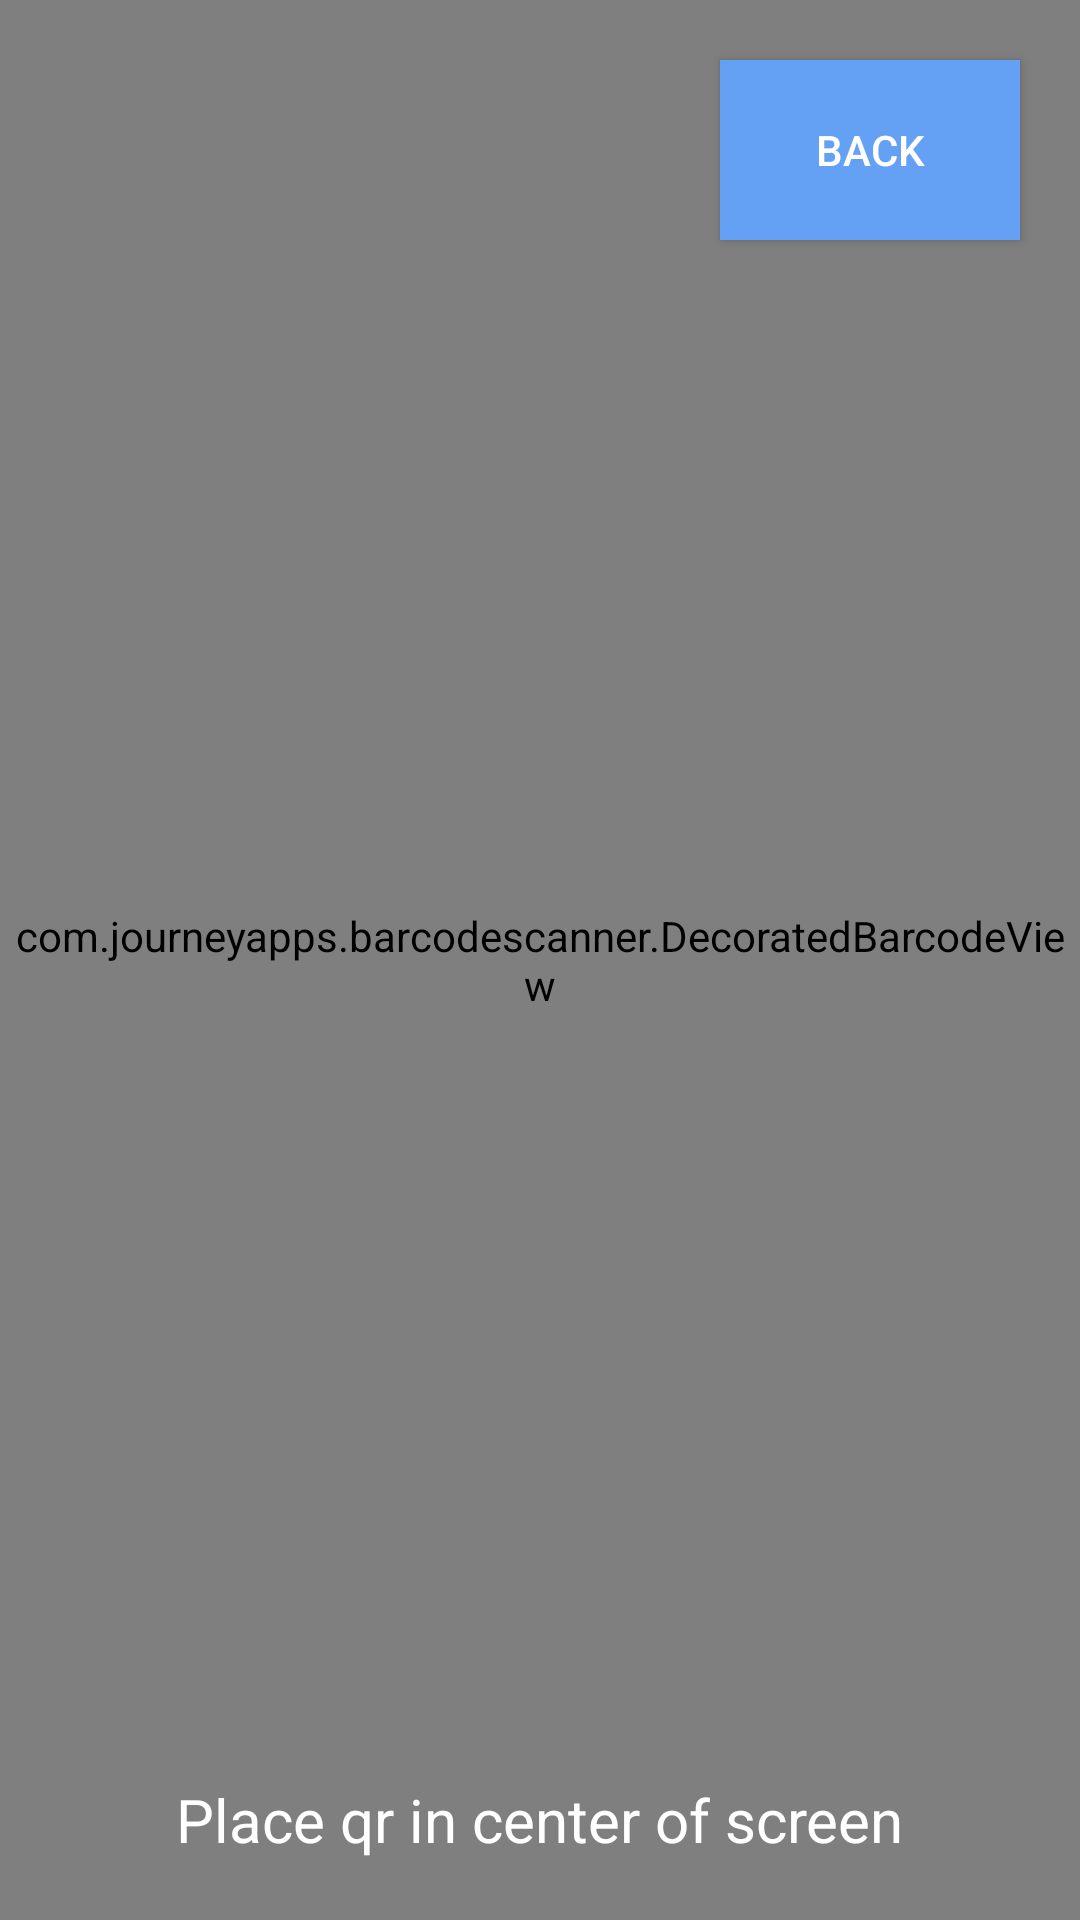

The Android layout XML behind this screen, and the referenced resources:
<!-- AndroidManifest.xml: application theme AppTheme -->
<!-- res/layout/activity_inner_camera.xml -->
<?xml version="1.0" encoding="utf-8"?>
<androidx.constraintlayout.widget.ConstraintLayout xmlns:android="http://schemas.android.com/apk/res/android"
    xmlns:app="http://schemas.android.com/apk/res-auto"
    xmlns:tools="http://schemas.android.com/tools"
    android:layout_width="match_parent"
    android:layout_height="match_parent"
    tools:context=".presentation.camera.InnerCameraActivity">

    <com.journeyapps.barcodescanner.DecoratedBarcodeView
        android:id="@+id/qrScannerView"
        android:layout_width="match_parent"
        android:layout_height="match_parent"
        app:zxing_scanner_layout="@layout/custom_qr_scanner" />

    <TextView
        android:layout_width="wrap_content"
        android:layout_height="wrap_content"
        android:layout_marginBottom="20dp"
        android:text="@string/show_qr_code"
        android:textColor="#FFF"
        android:textSize="20sp"
        app:layout_constraintBottom_toBottomOf="parent"
        app:layout_constraintEnd_toEndOf="parent"
        app:layout_constraintStart_toStartOf="parent" />

    <Button
        android:id="@+id/innerCameraBackBtn"
        android:layout_width="100dp"
        android:layout_height="60dp"
        android:layout_margin="20dp"
        android:background="@color/colorPrimaryDark"
        android:text="@string/back"
        android:textColor="#FFF"
        app:layout_constraintEnd_toEndOf="parent"
        app:layout_constraintTop_toTopOf="parent" />

</androidx.constraintlayout.widget.ConstraintLayout>
<!-- res/layout/custom_qr_scanner.xml (included above) -->
<?xml version="1.0" encoding="utf-8"?>
<merge xmlns:android="http://schemas.android.com/apk/res/android"
    xmlns:app="http://schemas.android.com/apk/res-auto"
    xmlns:tools="http://schemas.android.com/tools">

    <com.journeyapps.barcodescanner.BarcodeView
        android:id="@+id/zxing_barcode_surface"
        android:layout_width="match_parent"
        android:layout_height="match_parent"
        app:zxing_framing_rect_height="250dp"
        app:zxing_framing_rect_width="250dp" />

    <com.journeyapps.barcodescanner.ViewfinderView
        android:id="@+id/zxing_viewfinder_view"
        android:layout_width="match_parent"
        android:layout_height="match_parent"
        app:zxing_possible_result_points="@color/zxing_custom_possible_result_points"
        app:zxing_result_view="@color/zxing_custom_result_view"
        app:zxing_viewfinder_laser="@color/zxing_custom_viewfinder_laser"
        app:zxing_viewfinder_mask="@color/zxing_custom_viewfinder_mask"
        tools:background="@color/colorPrimary" />

</merge>
<!-- resources referenced by this layout -->
<resources>
  <color name="colorPrimary">#8dbdff</color>
  <color name="colorPrimaryDark">#64a1f4</color>
  <string name="back">Back</string>
  <string name="show_qr_code">Place qr in center of screen</string>
  <style name="AppTheme" parent="Theme.AppCompat.Light.NoActionBar">
          <item name="colorPrimary">@color/colorPrimary</item>
          <item name="colorPrimaryDark">@color/colorPrimaryDark</item>
          <item name="colorAccent">@color/colorBase</item>
          <item name="imageButtonStyle">@style/buttonStyle</item>
          <item name="buttonStyle">@style/buttonStyle</item>
      </style>
  <color name="colorBase">#bfd6f6</color>
  <style name="buttonStyle" parent="Widget.AppCompat.Button">
          <item name="android:elevation">6dp</item>
      </style>
</resources>
